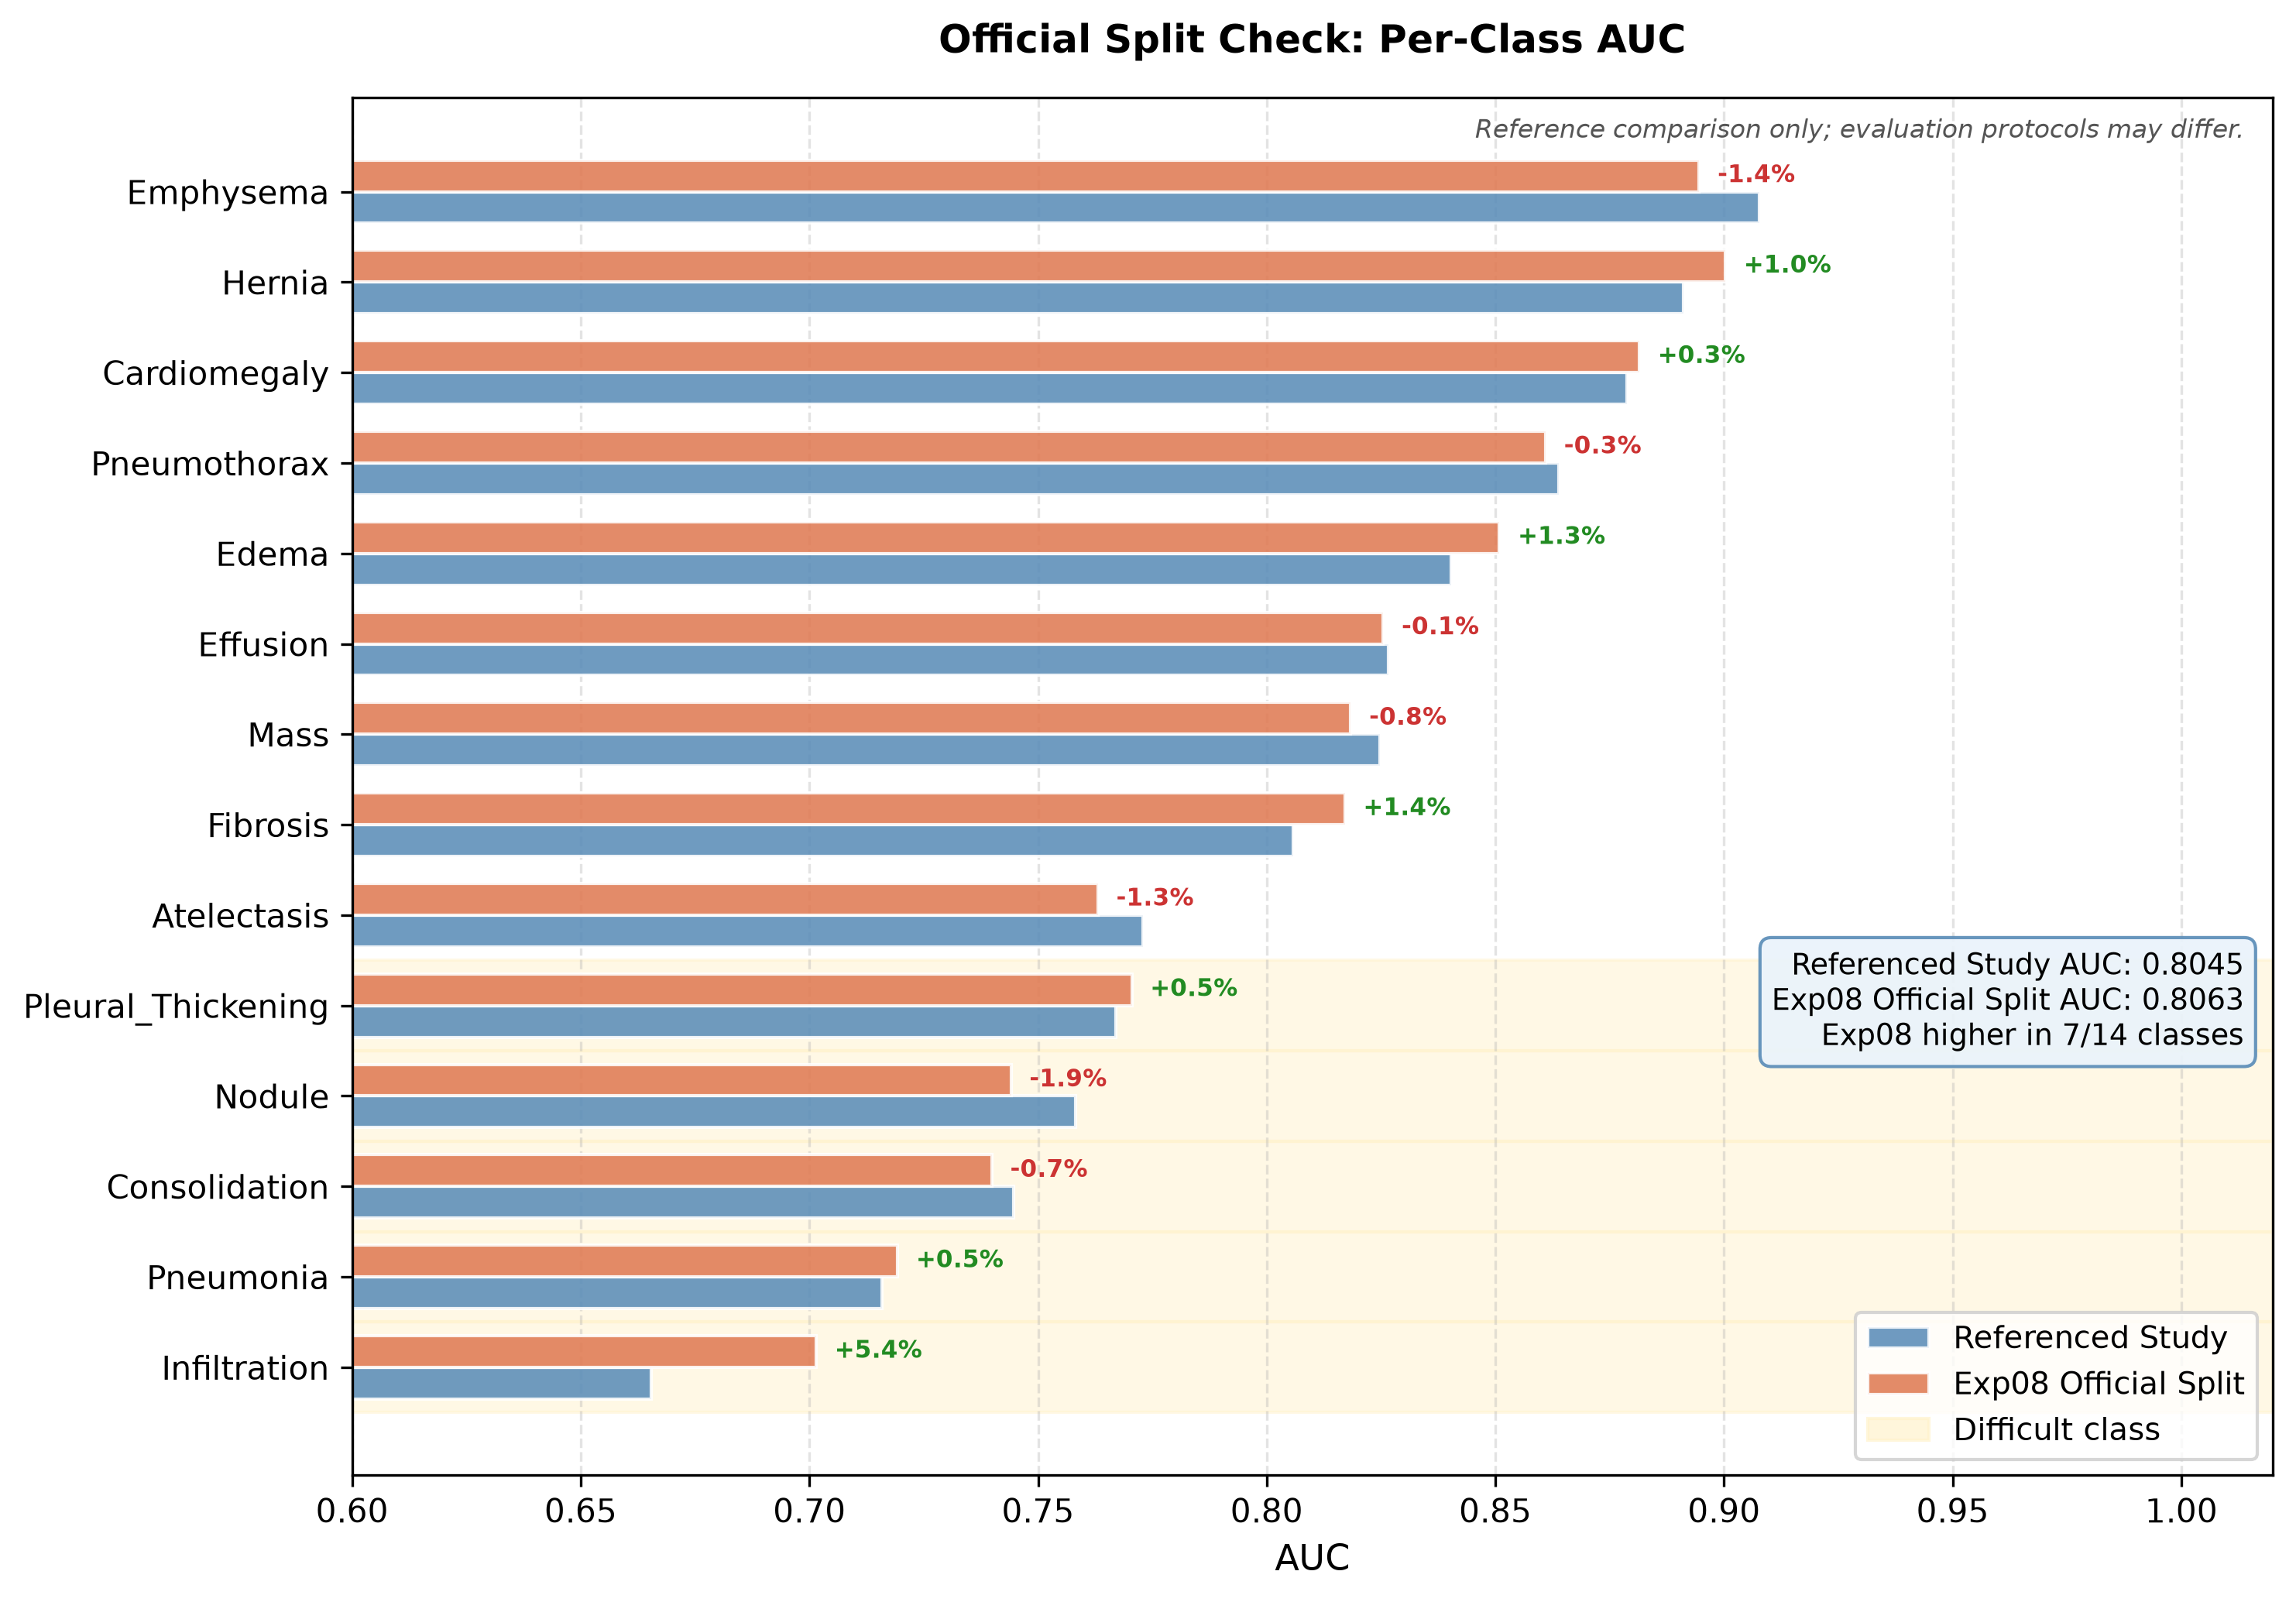

The table this chart was drawn from, first rows:
disease, referenced_study_auc, exp08_official_split_auc, absolute_difference, relative_difference_percent, difficult_class
Infiltration, 0.6655, 0.7015, 0.036, 5.42, True
Pneumonia, 0.7158, 0.7193, 0.0035, 0.48, True
Consolidation, 0.7447, 0.7399, -0.0048, -0.65, True
Nodule, 0.7582, 0.7441, -0.0141, -1.86, True
Pleural_Thickening, 0.767, 0.7705, 0.0035, 0.45, True
Atelectasis, 0.7729, 0.7631, -0.0098, -1.26, False
Fibrosis, 0.8058, 0.8171, 0.0113, 1.41, False
Mass, 0.8247, 0.8184, -0.0063, -0.76, False
Effusion, 0.8266, 0.8255, -0.0011, -0.13, False
Edema, 0.8403, 0.8509, 0.0106, 1.27, False
Pneumothorax, 0.8639, 0.861, -0.0029, -0.33, False
Cardiomegaly, 0.8787, 0.8815, 0.0028, 0.32, False
Hernia, 0.8911, 0.9003, 0.0092, 1.03, False
Emphysema, 0.9077, 0.8946, -0.0131, -1.44, False
